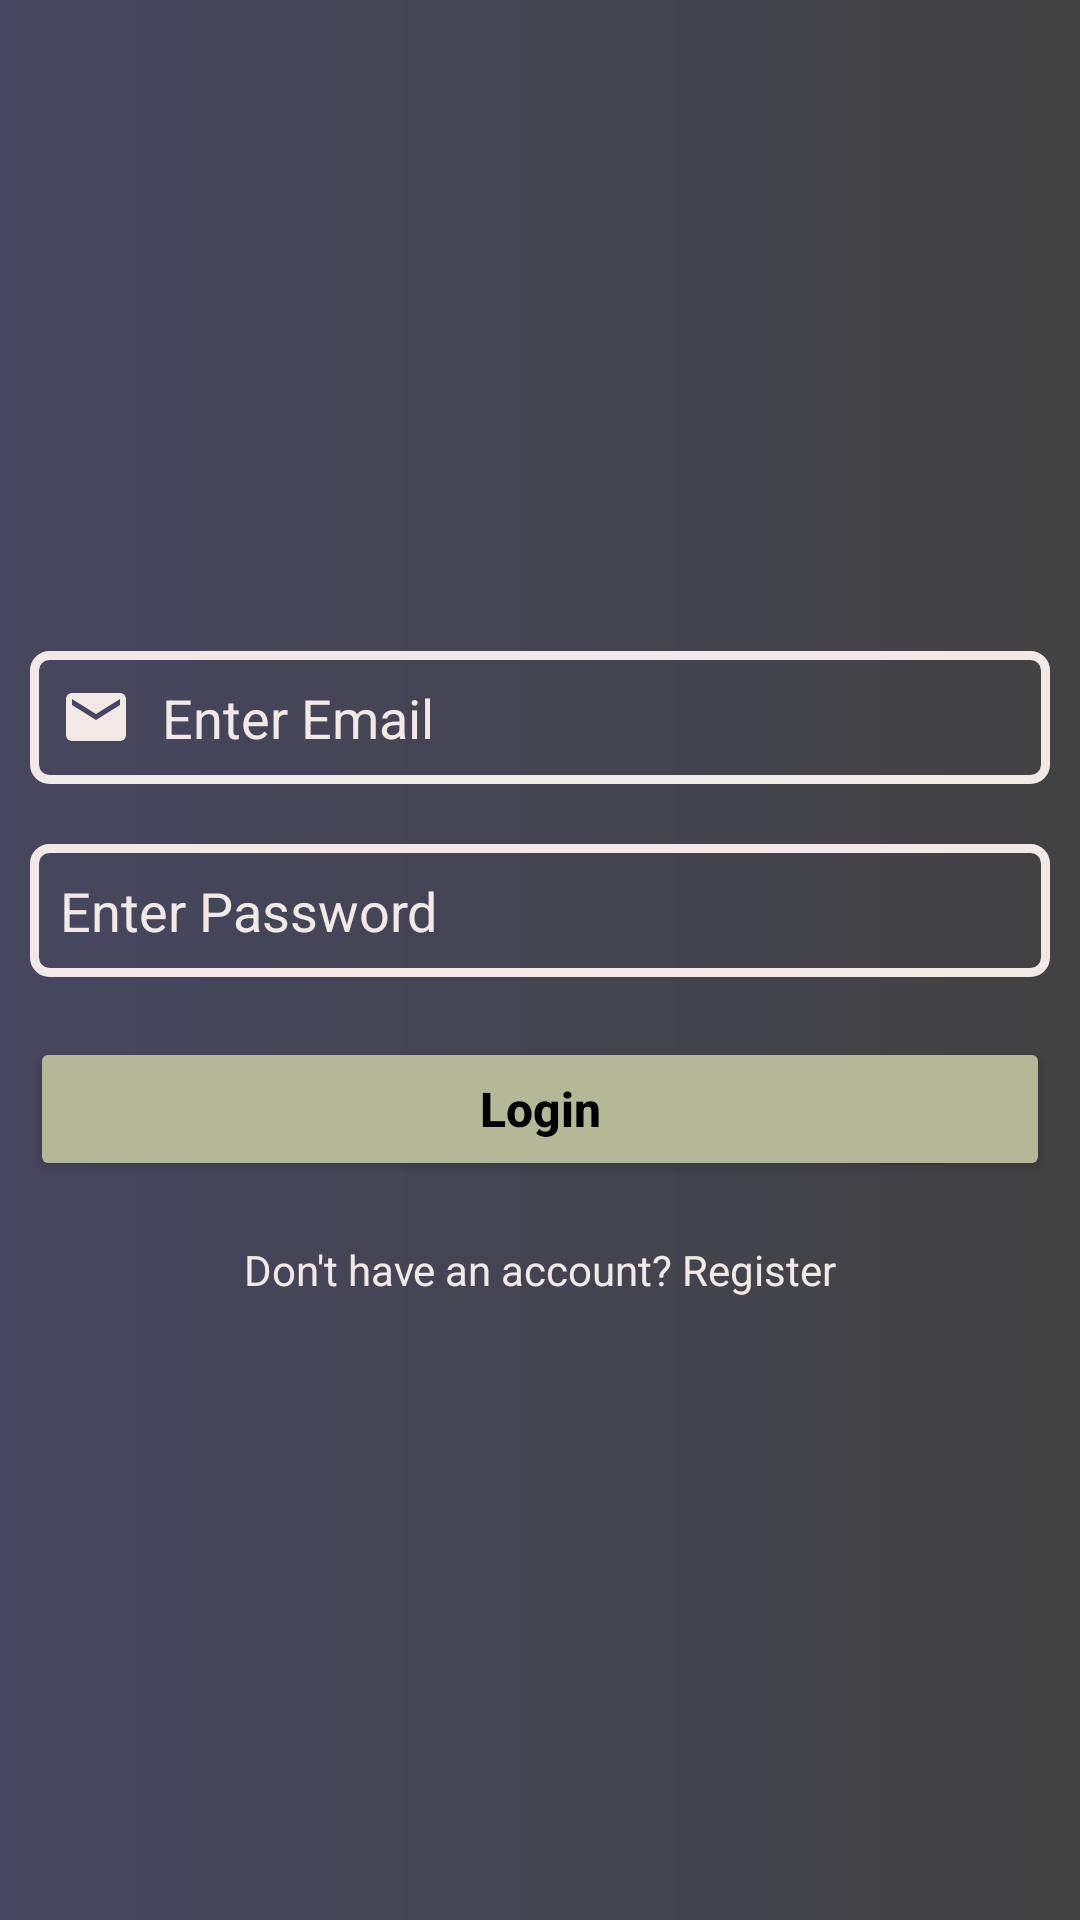

Here is an Android app screen rendered from its layout file. Give the layout XML and the strings, colors and styles it references.
<!-- AndroidManifest.xml: application theme Theme.TodoFinal -->
<!-- res/layout/activity_login.xml -->
<?xml version="1.0" encoding="utf-8"?>
<LinearLayout xmlns:android="http://schemas.android.com/apk/res/android"
    xmlns:app="http://schemas.android.com/apk/res-auto"
    xmlns:tools="http://schemas.android.com/tools"
    android:layout_width="match_parent"
    android:layout_height="match_parent"
    android:orientation="vertical"
    android:gravity="center"
    tools:context=".LoginActivity"
    android:background="@drawable/background_design">

    <EditText
        android:id="@+id/loginEmail"
        android:layout_width="match_parent"
        android:layout_height="wrap_content"
        android:hint="Enter Email"
        android:textColorHint="@color/light"
        android:layout_marginTop="10dp"
        android:layout_marginBottom="10dp"
        android:layout_marginRight="10dp"
        android:layout_marginLeft="10dp"
        android:textColor="@color/light"
        android:background="@drawable/inputs"
        android:inputType="textEmailAddress"
        android:drawableLeft="@drawable/ic_baseline_email_24"
        android:drawablePadding="10dp"
        android:padding="10dp"
        />

    <EditText
        android:id="@+id/loginPassword"
        android:layout_width="match_parent"
        android:layout_height="wrap_content"
        android:textColorHint="@color/light"
        android:hint="Enter Password"
        android:layout_margin="10dp"
        android:textColor="@color/light"
        android:background="@drawable/inputs"
        android:drawableLeft="@drawable/ic_baseline_lock_24"
        android:drawablePadding="10dp"
        android:inputType="textPassword"
        android:padding="10dp"/>

    <Button
        android:id="@+id/loginButton"
        android:layout_width="match_parent"
        android:layout_height="wrap_content"
        android:text="Login"
        android:onClick="doLogin"
        android:textAllCaps="false"
        android:layout_margin="10dp"
        android:textColor="#000"
        app:backgroundTint="@color/semi_light"
        android:textSize="16sp"
        android:textStyle="bold"/>
    <TextView
        android:id="@+id/loginPageQuestion"
        android:layout_width="match_parent"
        android:layout_height="wrap_content"
        android:onClick="goRegister"
        android:text="Don't have an account? Register"
        android:textColor="@color/light"
        android:layout_gravity="center"
        android:layout_marginTop="10dp"
        android:gravity="center"
        />
</LinearLayout>
<!-- resources referenced by this layout -->
<resources>
  <color name="light">#F1E9E5</color>
  <color name="semi_light">#B4B897</color>
  <!-- drawable background_design (drawable) -->
  <?xml version="1.0" encoding="utf-8"?>
  <shape xmlns:android="http://schemas.android.com/apk/res/android">
      <gradient
          android:endColor="@color/cardview_dark_background"
          android:startColor="@color/dark"/>
  </shape>
  <!-- drawable ic_baseline_email_24 (drawable) -->
  <vector android:height="24dp" android:tint="@color/light"
      android:viewportHeight="24" android:viewportWidth="24"
      android:width="24dp" xmlns:android="http://schemas.android.com/apk/res/android">
      <path android:fillColor="@android:color/white" android:pathData="M20,4L4,4c-1.1,0 -1.99,0.9 -1.99,2L2,18c0,1.1 0.9,2 2,2h16c1.1,0 2,-0.9 2,-2L22,6c0,-1.1 -0.9,-2 -2,-2zM20,8l-8,5 -8,-5L4,6l8,5 8,-5v2z"/>
  </vector>
  <!-- drawable inputs (drawable) -->
  <?xml version="1.0" encoding="utf-8"?>
  <shape xmlns:android="http://schemas.android.com/apk/res/android">
      <stroke
          android:width="3dp"
          android:color="@color/light"
          />
      <corners android:radius="5dp" />
  </shape>
  <style name="Theme.TodoFinal" parent="Theme.MaterialComponents.DayNight.DarkActionBar">
          
          <item name="colorPrimary">@color/purple_500</item>
          <item name="colorPrimaryVariant">@color/purple_700</item>
          <item name="colorOnPrimary">@color/white</item>
          
          <item name="colorSecondary">@color/teal_200</item>
          <item name="colorSecondaryVariant">@color/teal_700</item>
          <item name="colorOnSecondary">@color/black</item>
          
          <item name="android:statusBarColor" tools:targetApi="l">?attr/colorPrimaryVariant</item>
          
      </style>
  <color name="dark">#464660</color>
  <color name="purple_500">#FF6200EE</color>
  <color name="purple_700">#FF3700B3</color>
  <color name="white">#FFFFFFFF</color>
  <color name="teal_200">#FF03DAC5</color>
  <color name="teal_700">#FF018786</color>
  <color name="black">#FF000000</color>
</resources>
